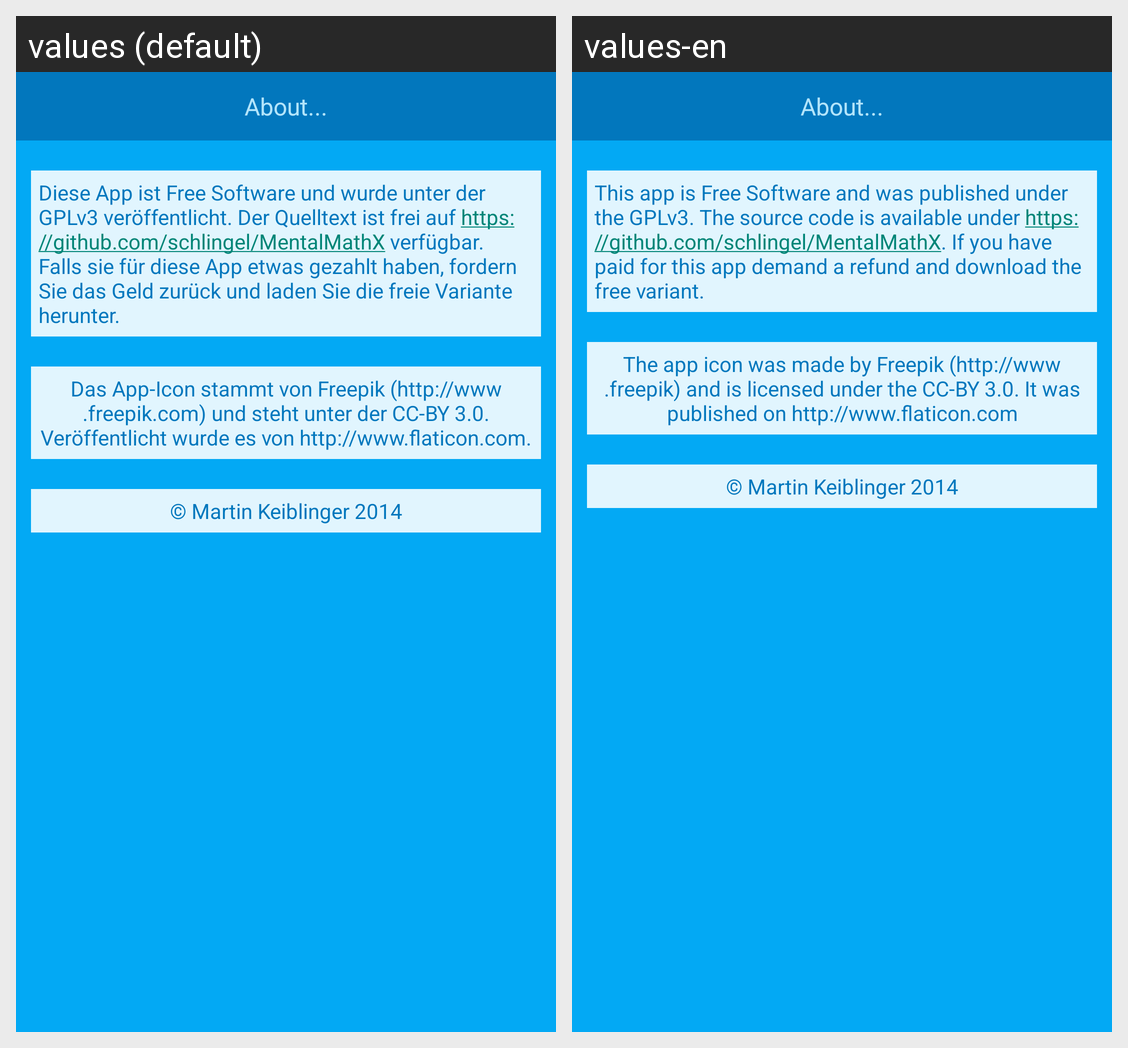

The Android screen above is rendered under two locales of the same app. Produce the string resources it draws, with the default and per-locale values.
Android screen res/layout/activity_about.xml rendered under 2 locales, left to right: values (default), values-en. Device: Nexus 5 (rendered at 1080×1920; each locale shown at half size, 540×960, under a caption strip naming it); theme AppTheme.
Strings drawn on this screen, with the default value and each locale's value (text and hints the layout hard-codes, and strings that could not be matched under every locale, appear in the picture but are not listed):

txtVwAboutHeader
  values: About...
  values-en: About...

txtVwAboutApp
  values: Diese App ist Free Software und wurde unter der GPLv3 veröffentlicht. Der Quelltext ist frei auf https://github.com/schlingel/MentalMathX verfügbar. Falls sie für diese App etwas gezahlt haben, fordern Sie das Geld zurück und laden Sie die freie Variante herunter.
  values-en: This app is Free Software and was published under the GPLv3. The source code is available under https://github.com/schlingel/MentalMathX. If you have paid for this app demand a refund and download the free variant.

txtVwAboutIcon
  values: Das App-Icon stammt von Freepik (http://www.freepik.com) und steht unter der CC-BY 3.0. Veröffentlicht wurde es von http://www.flaticon.com.
  values-en: The app icon was made by Freepik (http://www.freepik) and is licensed under the CC-BY 3.0. It was published on http://www.flaticon.com
